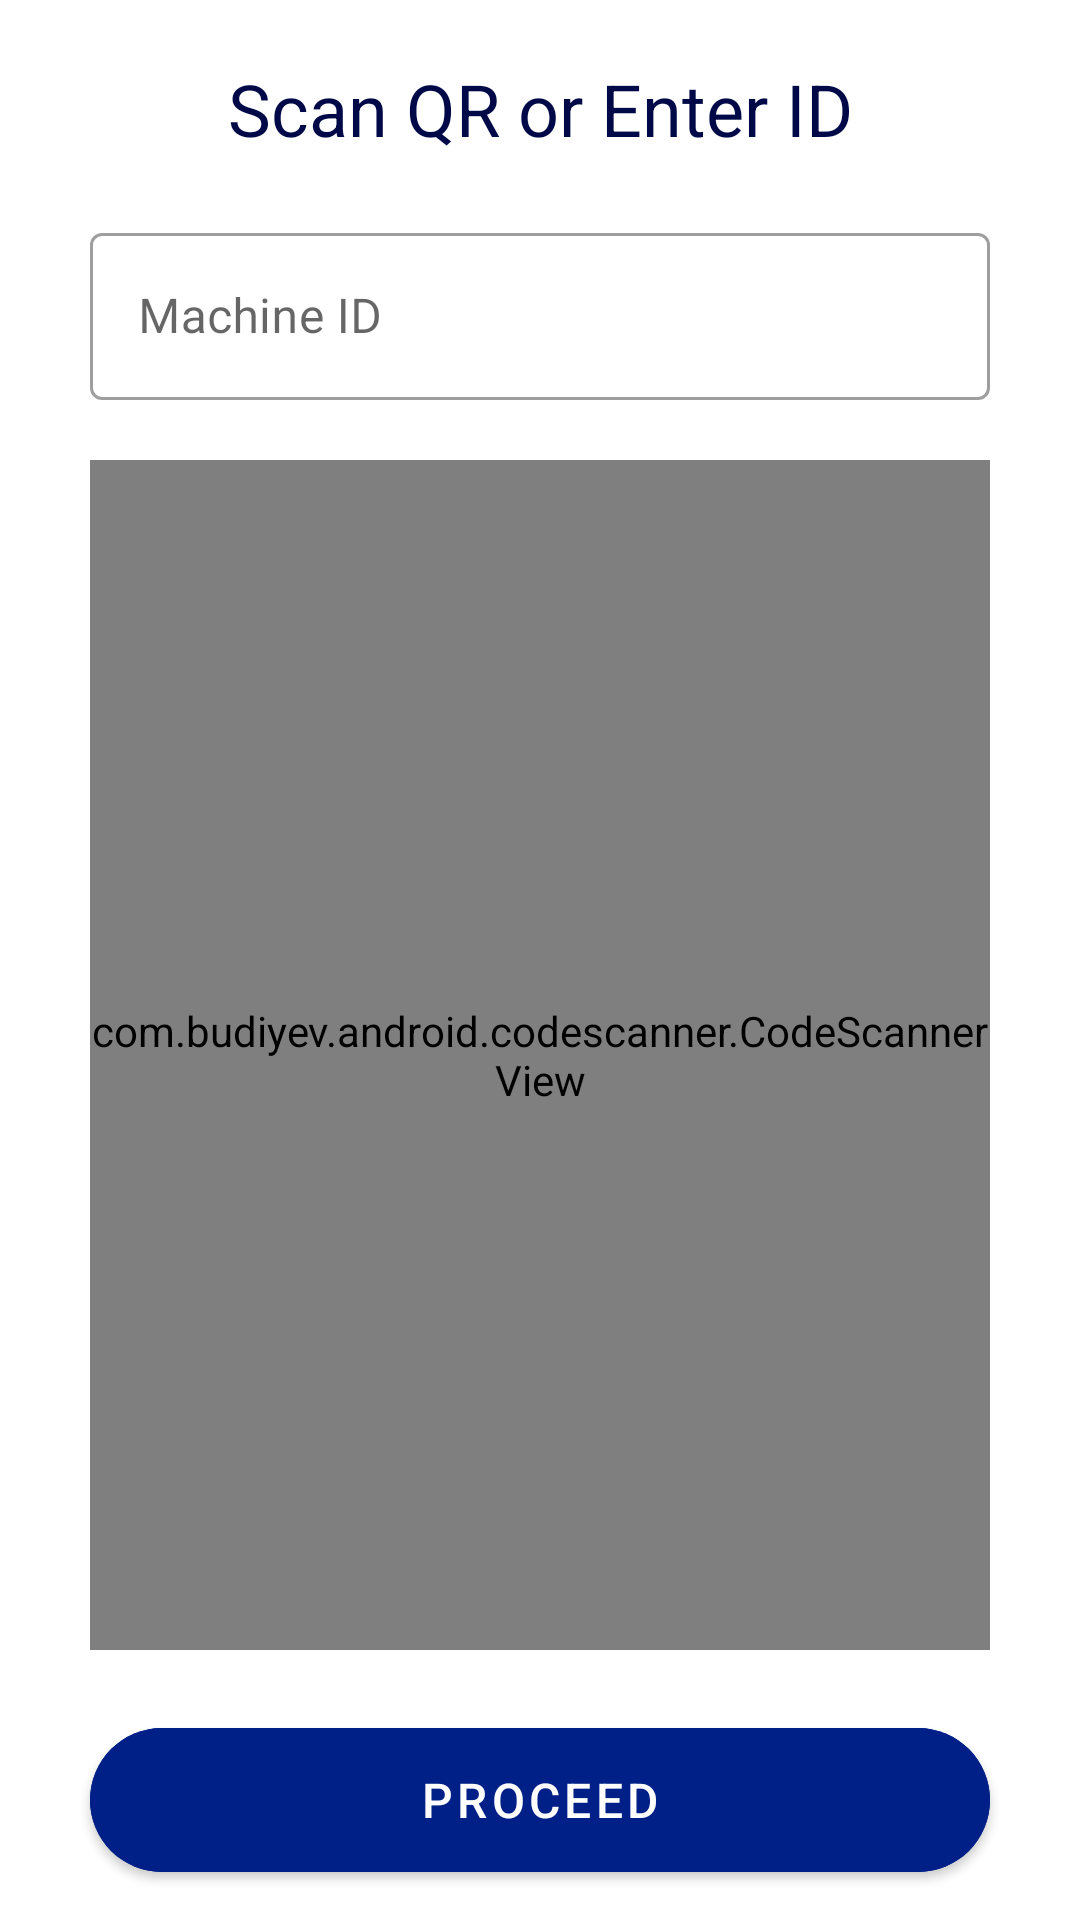

Here is an Android app screen rendered from its layout file. Give the layout XML and the strings, colors and styles it references.
<!-- AndroidManifest.xml: application theme AppTheme -->
<!-- res/layout/fund_transfer_fragment.xml -->
<?xml version="1.0" encoding="utf-8"?>
<layout xmlns:android="http://schemas.android.com/apk/res/android"
    xmlns:app="http://schemas.android.com/apk/res-auto"
    xmlns:tools="http://schemas.android.com/tools">

    <data>

        <variable
            name="viewModel"
            type="com.skilrock.infinitylotoapp.viewmodels.FundTransferViewModel" />
    </data>

    <androidx.appcompat.widget.LinearLayoutCompat
        android:layout_width="match_parent"
        android:layout_height="match_parent"
        android:orientation="vertical"
        tools:context=".ui.fragment.FundTransferFragment">

        <com.google.android.material.textview.MaterialTextView
            android:layout_width="match_parent"
            android:layout_height="wrap_content"
            android:gravity="center"
            android:layout_marginTop="20dp"
            android:textSize="24sp"
            android:textColor="@color/colorPrimaryDark"
            android:text="@string/scan_qr_or_enter_id" />

        <com.google.android.material.textfield.TextInputLayout
            android:id="@+id/tilMachineId"
            style="@style/Widget.MaterialComponents.TextInputLayout.OutlinedBox"
            android:layout_width="match_parent"
            android:layout_height="wrap_content"
            android:layout_marginLeft="30dp"
            android:layout_marginTop="20dp"
            android:layout_marginRight="30dp"
            android:layout_marginBottom="10dp"
            app:errorTextAppearance="@style/edit_text_error_hint"
            app:hintTextAppearance="@style/edit_text_normal_hint">

            <com.google.android.material.textfield.TextInputEditText
                android:id="@+id/etMachineId"
                android:layout_width="match_parent"
                android:layout_height="wrap_content"
                android:hint="@string/machine_id"
                android:inputType="text"
                android:maxLines="1"
                android:singleLine="true"
                android:imeOptions="actionDone"
                android:textAlignment="viewStart"
                android:textColor="@color/colorPrimary"
                android:textSize="16sp" />

        </com.google.android.material.textfield.TextInputLayout>

        <FrameLayout
            android:id="@+id/content_frame"
            android:layout_width="match_parent"
            android:layout_height="0dp"
            android:layout_marginTop="10dp"
            android:layout_marginLeft="30dp"
            android:layout_marginRight="30dp"
            android:visibility="visible"
            android:layout_weight="1">

            <com.budiyev.android.codescanner.CodeScannerView
                android:id="@+id/scannerView"
                android:layout_width="match_parent"
                android:layout_height="match_parent"
                app:autoFocusButtonColor="@color/button_color"
                app:autoFocusButtonVisible="true"
                app:flashButtonColor="@color/button_color"
                app:flashButtonVisible="true"
                app:frameColor="@color/colorWhite"
                app:frameCornersSize="50dp"
                app:frameCornersRadius="0dp"
                app:frameAspectRatioWidth="1"
                app:frameAspectRatioHeight="1"
                app:frameSize="0.75"
                app:frameThickness="2dp"
                app:maskColor="#77000000"/>

        </FrameLayout>

        <com.google.android.material.button.MaterialButton
            android:id="@+id/btnProceed"
            android:layout_width="match_parent"
            android:layout_height="60dp"
            android:layout_marginTop="20dp"
            android:layout_marginBottom="10dp"
            android:layout_marginLeft="30dp"
            android:layout_marginRight="30dp"
            android:textSize="16sp"
            android:backgroundTint="@color/colorPrimary"
            android:text="@string/proceed"
            android:textColor="@color/colorWhite"
            android:theme="@style/Theme.MaterialComponents"
            style="@style/Widget.MaterialComponents.Button"
            app:cornerRadius="30dp"/>

    </androidx.appcompat.widget.LinearLayoutCompat>
</layout>
<!-- resources referenced by this layout -->
<resources>
  <color name="button_color">#795548</color>
  <color name="colorPrimary">#002088</color>
  <color name="colorPrimaryDark">#000947</color>
  <color name="colorWhite">#FFFFFF</color>
  <string name="machine_id">Machine ID</string>
  <string name="proceed">Proceed</string>
  <string name="scan_qr_or_enter_id">Scan QR or Enter ID</string>
  <style name="edit_text_error_hint">
          <item name="android:textColor">@color/pink_700</item>
          <item name="android:textSize">12sp</item>
      </style>
  <style name="edit_text_normal_hint">
          <item name="android:textColor">?attr/colorEditTextHint</item>
          <item name="android:textSize">12sp</item>
      </style>
  <style name="AppTheme" parent="Theme.MaterialComponents.Light.DarkActionBar">
          
          <item name="colorPrimary">@color/colorPrimary</item>
          <item name="colorPrimaryDark">@color/colorPrimaryDark</item>
          <item name="colorAccent">@color/colorAccent</item>
          <item name="windowActionBar">false</item>
          <item name="windowNoTitle">true</item>
          <item name="colorControlHighlight">@color/colorLightGrey</item>
  
          <item name="android:windowContentTransitions">true</item>
          
          
      </style>
  <color name="pink_700">#CE1126</color>
  <color name="colorAccent">#002088</color>
  <color name="colorLightGrey">#a5a5a5</color>
</resources>
